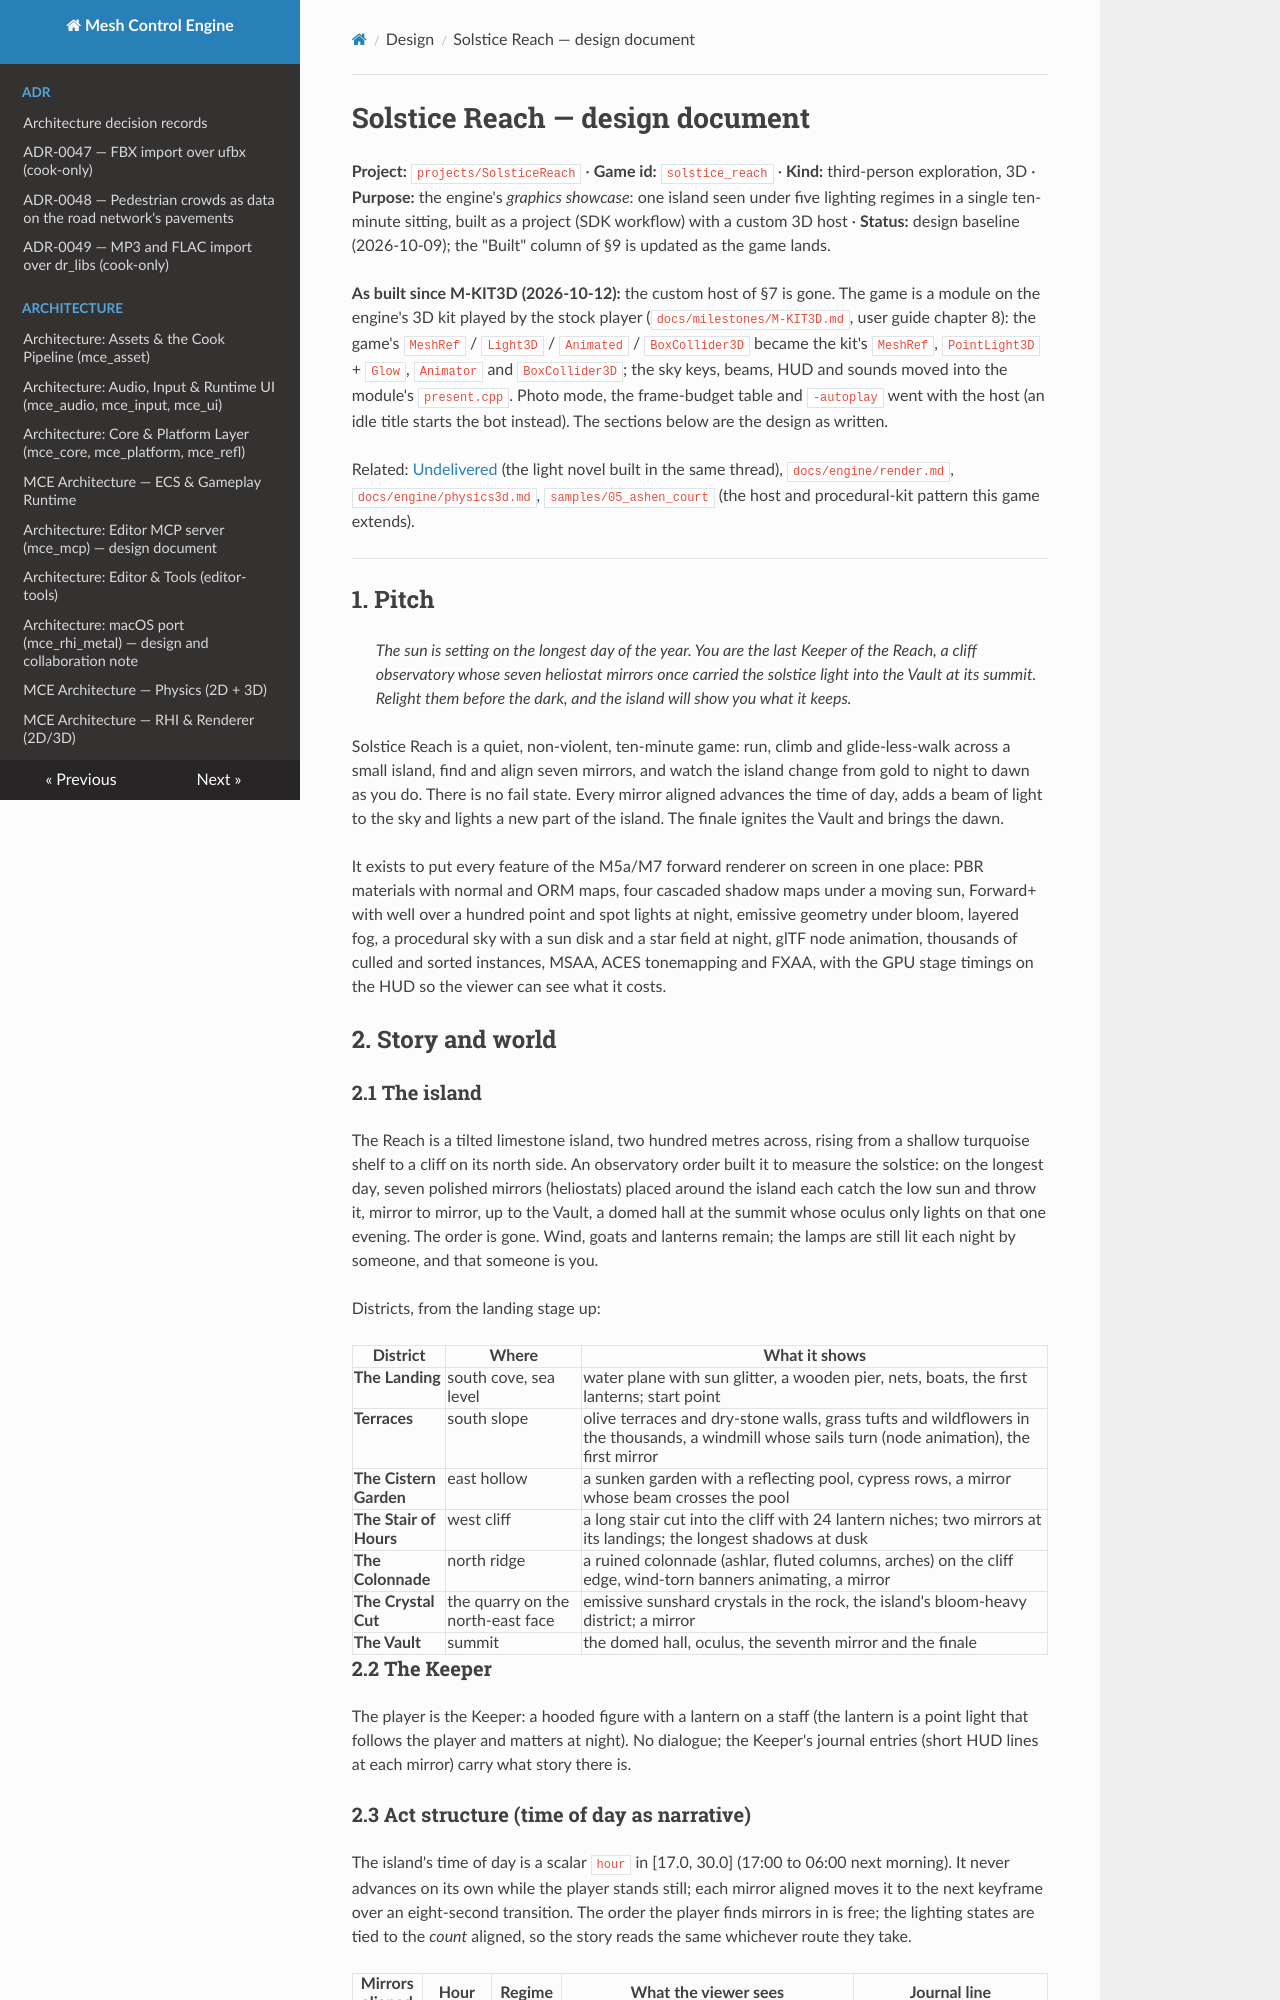

repository: sberkan09/mesh_control_engine · page: design/solstice-reach/index.html · generator: mkdocs

# Solstice Reach — design document

**Project:** `projects/SolsticeReach` · **Game id:** `solstice_reach` · **Kind:** third-person exploration, 3D ·
**Purpose:** the engine's *graphics showcase*: one island seen under five lighting regimes in a single
ten-minute sitting, built as a project (SDK workflow) with a custom 3D host ·
**Status:** design baseline (2026-10-09); the "Built" column of §9 is updated as the game lands.

**As built since M-KIT3D (2026-10-12):** the custom host of §7 is gone. The game is a module on the
engine's 3D kit played by the stock player (`docs/milestones/M-KIT3D.md`, user guide chapter 8):
the game's `MeshRef` / `Light3D` / `Animated` / `BoxCollider3D` became the kit's `MeshRef`,
`PointLight3D` + `Glow`, `Animator` and `BoxCollider3D`; the sky keys, beams, HUD and sounds moved
into the module's `present.cpp`. Photo mode, the frame-budget table and `-autoplay` went with the
host (an idle title starts the bot instead). The sections below are the design as written.

Related: [Undelivered](undelivered.md) (the light novel built in the same thread), `docs/engine/render.md`,
`docs/engine/physics3d.md`, `samples/05_ashen_court` (the host and procedural-kit pattern this game extends).

---

## 1. Pitch

> *The sun is setting on the longest day of the year. You are the last Keeper of the Reach, a cliff
> observatory whose seven heliostat mirrors once carried the solstice light into the Vault at its
> summit. Relight them before the dark, and the island will show you what it keeps.*

Solstice Reach is a quiet, non-violent, ten-minute game: run, climb and glide-less-walk across a small
island, find and align seven mirrors, and watch the island change from gold to night to dawn as you do.
There is no fail state. Every mirror aligned advances the time of day, adds a beam of light to the sky
and lights a new part of the island. The finale ignites the Vault and brings the dawn.

It exists to put every feature of the M5a/M7 forward renderer on screen in one place: PBR materials with
normal and ORM maps, four cascaded shadow maps under a moving sun, Forward+ with well over a hundred point
and spot lights at night, emissive geometry under bloom, layered fog, a procedural sky with a sun disk
and a star field at night, glTF node animation, thousands of culled and sorted instances, MSAA, ACES
tonemapping and FXAA, with the GPU stage timings on the HUD so the viewer can see what it costs.

## 2. Story and world

### 2.1 The island

The Reach is a tilted limestone island, two hundred metres across, rising from a shallow turquoise
shelf to a cliff on its north side. An observatory order built it to measure the solstice: on the
longest day, seven polished mirrors (heliostats) placed around the island each catch the low sun and
throw it, mirror to mirror, up to the Vault, a domed hall at the summit whose oculus only lights on that
one evening. The order is gone. Wind, goats and lanterns remain; the lamps are still lit each night by
someone, and that someone is you.

Districts, from the landing stage up:

| District | Where | What it shows |
|---|---|---|
| **The Landing** | south cove, sea level | water plane with sun glitter, a wooden pier, nets, boats, the first lanterns; start point |
| **Terraces** | south slope | olive terraces and dry-stone walls, grass tufts and wildflowers in the thousands, a windmill whose sails turn (node animation), the first mirror |
| **The Cistern Garden** | east hollow | a sunken garden with a reflecting pool, cypress rows, a mirror whose beam crosses the pool |
| **The Stair of Hours** | west cliff | a long stair cut into the cliff with 24 lantern niches; two mirrors at its landings; the longest shadows at dusk |
| **The Colonnade** | north ridge | a ruined colonnade (ashlar, fluted columns, arches) on the cliff edge, wind-torn banners animating, a mirror |
| **The Crystal Cut** | the quarry on the north-east face | emissive sunshard crystals in the rock, the island's bloom-heavy district; a mirror |
| **The Vault** | summit | the domed hall, oculus, the seventh mirror and the finale |

### 2.2 The Keeper

The player is the Keeper: a hooded figure with a lantern on a staff (the lantern is a point light that
follows the player and matters at night). No dialogue; the Keeper's journal entries (short HUD lines
at each mirror) carry what story there is.
